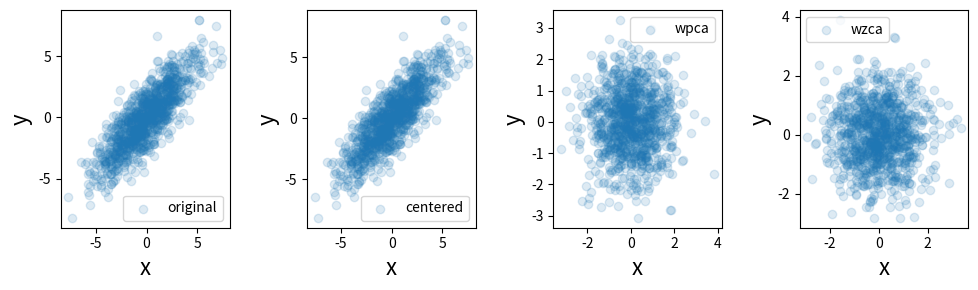

Here is the Python script that generated this plot:
# -*- coding: utf-8 -*-
"""
Created on Wed Oct 13 15:16:27 2021

[redacted]
"""

# Import libraries
import numpy as np
import matplotlib.pyplot as plt
from scipy import linalg
 
# Create data
np.random.seed(1)
mu = [0,0]
sigma = [[6,5], [5,6]]
n = 1000
x = np.random.multivariate_normal(mu, sigma, size=n)
print('x.shape:', x.shape, '\n')
 
# Zero center data
xc = x - np.mean(x, axis=0)
print(xc.shape)
xc = xc.T
print('xc.shape:', xc.shape, '\n')
 
# Calculate Covariance matrix
# Note: 'rowvar=True' because each row is considered as a feature
# Note: 'bias=True' to divide the sum of squared variances by 'n' instead of 'n-1'
xcov = np.cov(xc, rowvar=True, bias=True)
print
 
# Calculate Eigenvalues and Eigenvectors
w, v = linalg.eig(xcov) # .eigh()
# Note: Use w.real.round(4) to (1) remove 'j' notation to real, (2) round to '4' significant digits
print("Eigenvalues:\n", w.real.round(4), '\n')
print("Eigenvectors:\n", v, '\n')
 
# Calculate inverse square root of Eigenvalues
# Optional: Add '.1e5' to avoid division errors if needed
# Create a diagonal matrix
diagw = np.diag(1/(w**0.5)) # or np.diag(1/((w+.1e-5)**0.5))
diagw = diagw.real.round(4) #convert to real and round off
print("Diagonal matrix for inverse square root of Eigenvalues:\n", diagw, '\n')
 
# Calculate Rotation (optional)
# Note: To see how data can be rotated
xrot = np.dot(v, xc)
 
# Whitening transform using PCA (Principal Component Analysis)
wpca = np.dot(np.dot(diagw, v.T), xc)
 
# Whitening transform using ZCA (Zero Component Analysis)
wzca = np.dot(np.dot(np.dot(v, diagw), v.T), xc)
 
 
fig = plt.figure(figsize=(10,3))
 
plt.subplot(1,4,1)
plt.scatter(x[:,0], x[:,1], label='original', alpha=0.15)
plt.xlabel('x', fontsize=16)
plt.ylabel('y', fontsize=16)
plt.legend()
 
plt.subplot(1,4,2)
plt.scatter(xc[0,:], xc[1,:], label='centered', alpha=0.15)
plt.xlabel('x', fontsize=16)
plt.ylabel('y', fontsize=16)
plt.legend()
 
plt.subplot(1,4,3)
plt.scatter(wpca[0,:], wpca[1,:], label='wpca', alpha=0.15)
plt.xlabel('x', fontsize=16)
plt.ylabel('y', fontsize=16)
plt.legend()
 
plt.subplot(1,4,4)
plt.scatter(wzca[0,:], wzca[1,:], label='wzca', alpha=0.15)
plt.xlabel('x', fontsize=16)
plt.ylabel('y', fontsize=16)
plt.legend()
 
plt.tight_layout()
plt.savefig('whiten_2.png', dpi=300)